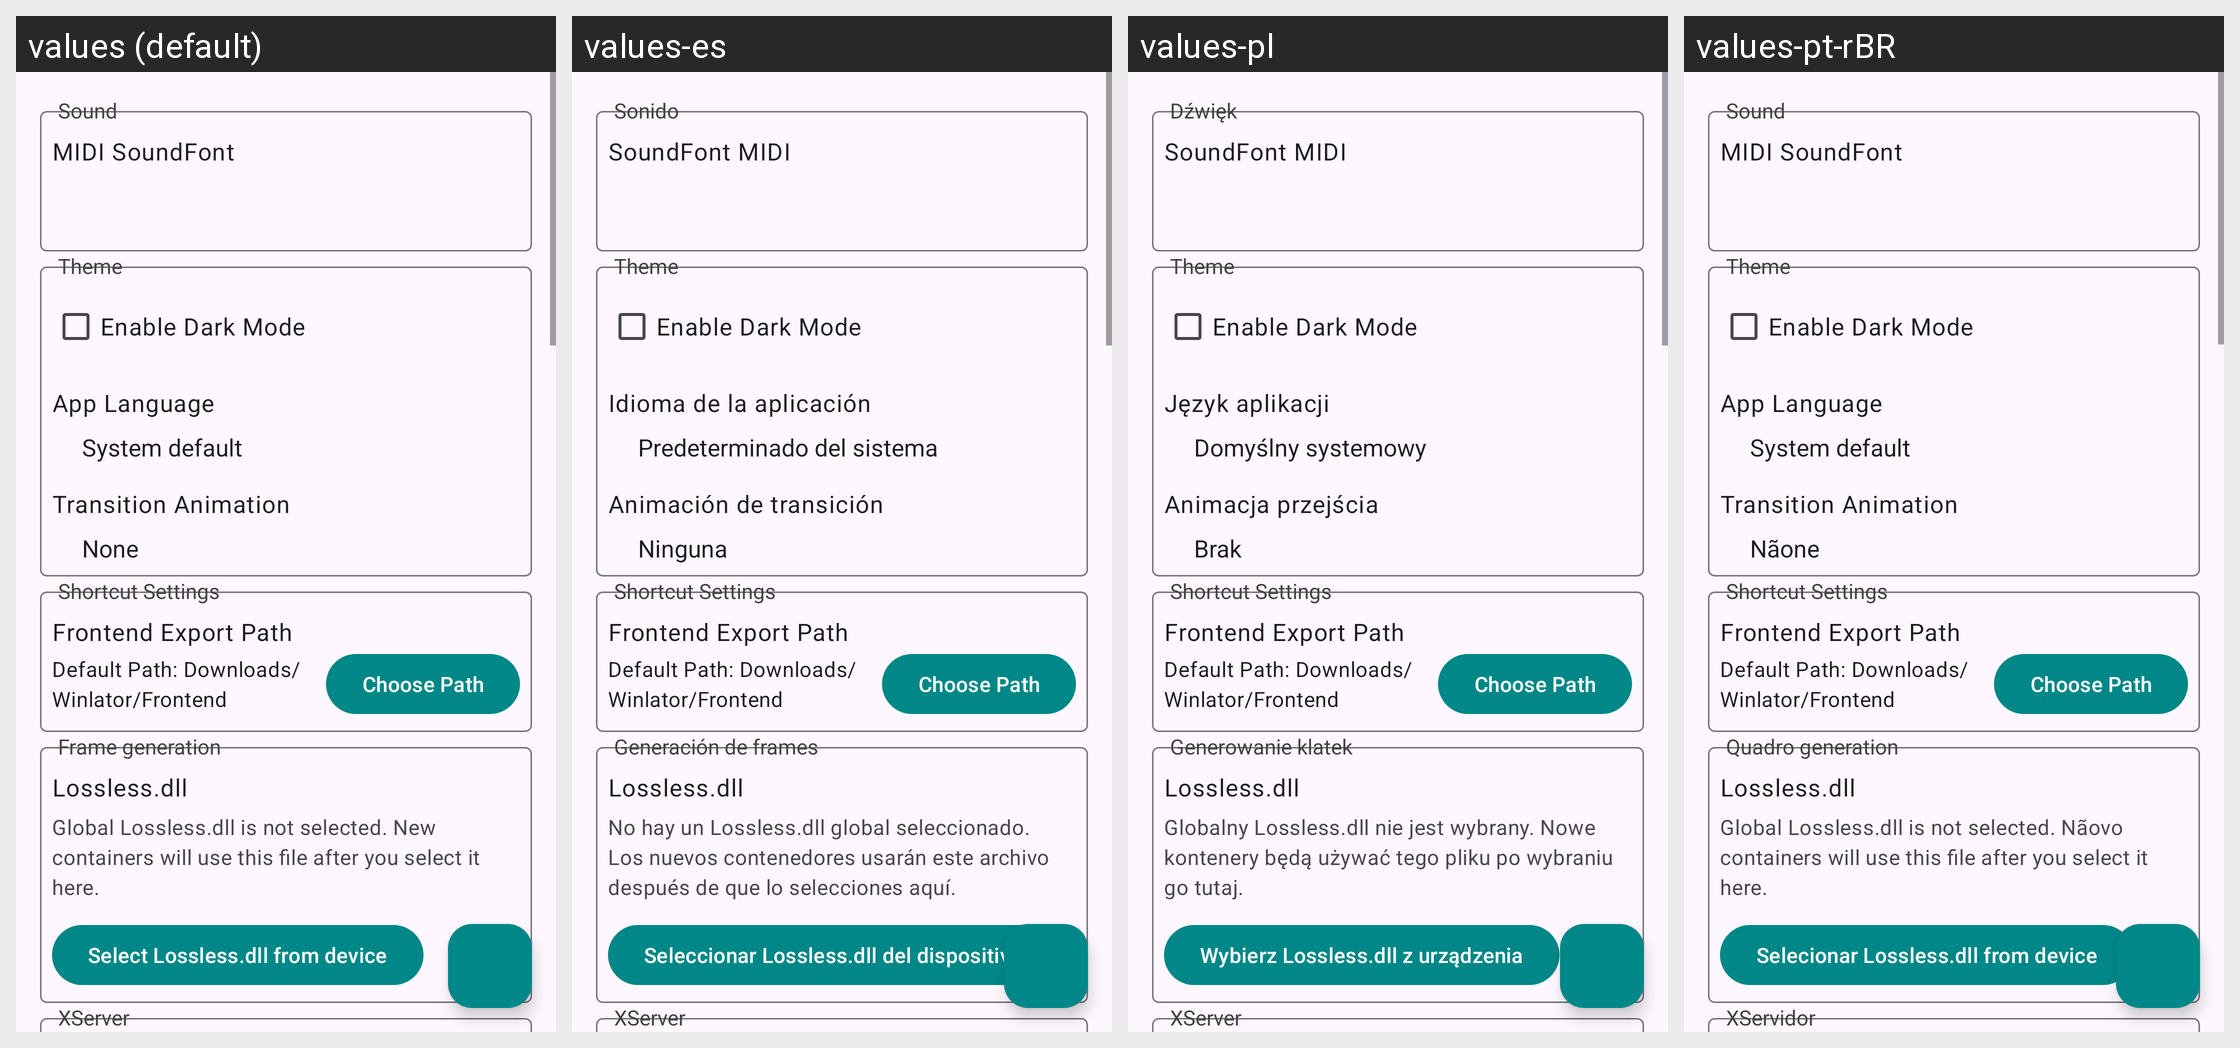

Strings drawn on this Android screen and how each of the app's shown locales translates them:
Android screen res/layout/settings_fragment.xml rendered under 4 locales, left to right: values (default), values-es, values-pl, values-pt-rBR. Device: Nexus 5 (rendered at 1080×1920; each locale shown at half size, 540×960, under a caption strip naming it); theme AppTheme.
Other locales in the repository, not shown: values-ar, values-ja, values-pt, values-ru, values-zh, values-zh-rCN.
Strings drawn on this screen, with the default value and each locale's value (text and hints the layout hard-codes, and strings that could not be matched under every locale, appear in the picture but are not listed):

midi_sound_font
  values: MIDI SoundFont
  values-es: SoundFont MIDI
  values-pl: SoundFont MIDI
  values-pt-rBR: MIDI SoundFont

sound
  values: Sound
  values-es: Sonido
  values-pl: Dźwięk
  values-pt-rBR: Sound

app_language
  values: App Language
  values-es: Idioma de la aplicación
  values-pl: Język aplikacji
  values-pt-rBR: App Language

transition_animation
  values: Transition Animation
  values-es: Animación de transición
  values-pl: Animacja przejścia
  values-pt-rBR: Transition Animation

lsfg_lossless_dll
  values: Lossless.dll
  values-es: Lossless.dll
  values-pl: Lossless.dll
  values-pt-rBR: Lossless.dll

lsfg_global_lossless_dll_missing
  values: Global Lossless.dll is not selected. New containers will use this file after you select it here.
  values-es: No hay un Lossless.dll global seleccionado. Los nuevos contenedores usarán este archivo después de que lo selecciones aquí.
  values-pl: Globalny Lossless.dll nie jest wybrany. Nowe kontenery będą używać tego pliku po wybraniu go tutaj.
  values-pt-rBR: Global Lossless.dll is not selected. Nãovo containers will use this file after you select it here.

lsfg_select_lossless_dll
  values: Select Lossless.dll from device
  values-es: Seleccionar Lossless.dll del dispositivo
  values-pl: Wybierz Lossless.dll z urządzenia
  values-pt-rBR: Selecionar Lossless.dll from device

lsfg_title
  values: Frame generation
  values-es: Generación de frames
  values-pl: Generowanie klatek
  values-pt-rBR: Quadro generation

xserver
  values: XServer
  values-es: XServer
  values-pl: XServer
  values-pt-rBR: XServidor
